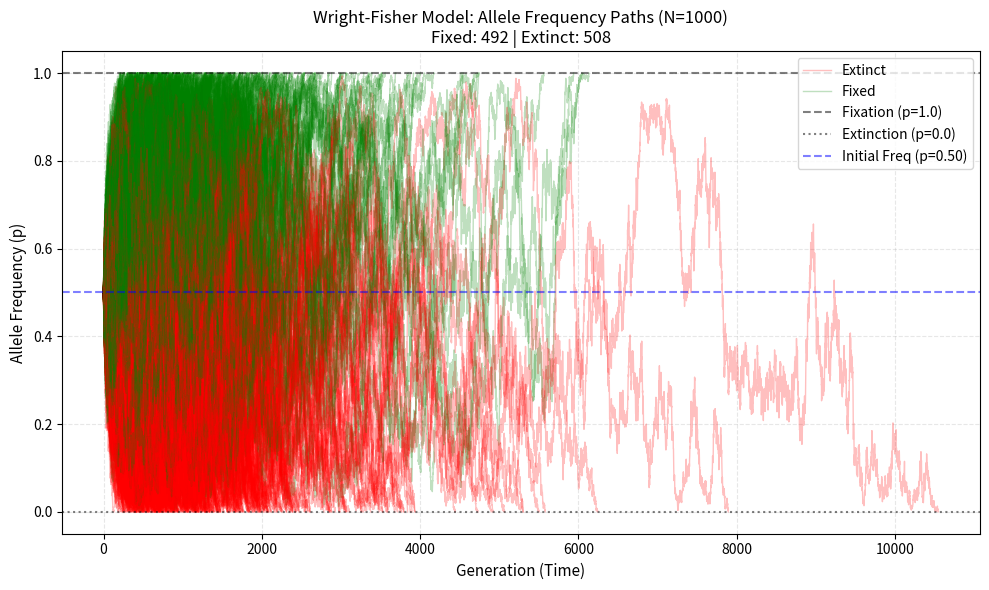
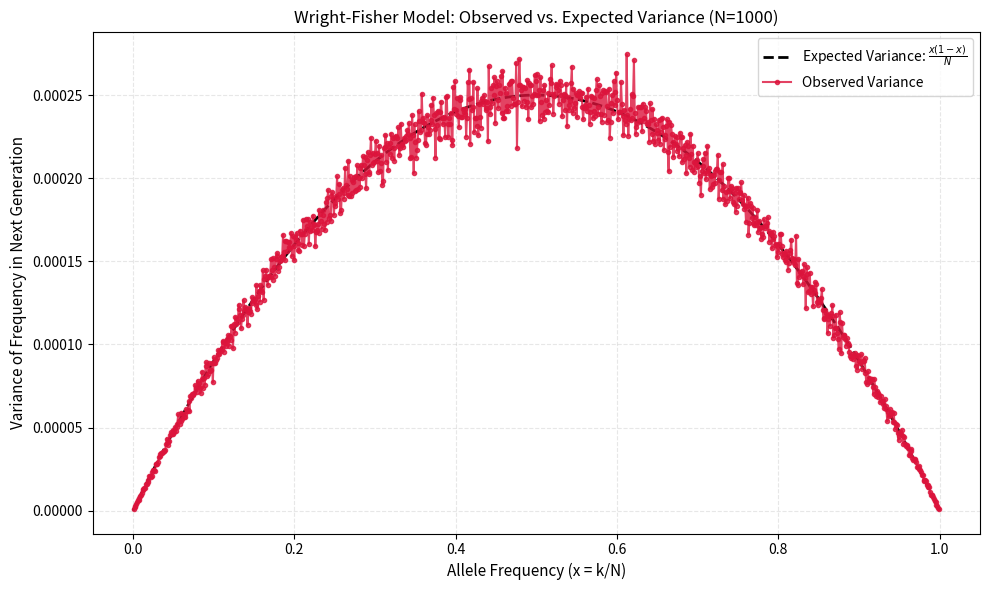

Write Python code to recreate these figures, in order.
import numpy as np 
import matplotlib.pyplot as plt
import csv
from collections import defaultdict

def wrightfishersampling(N: int, K: int) -> tuple[bool, int, list[list[int]]]:
    if N <= 0: 
        raise ValueError("Population number must be greater than zero.")
    if K < 0: 
        raise ValueError("Number of alleles cannot be negative.")
    if K > N: 
        raise ValueError("K cannot be greater than the total alleles.")
    
    history = []
    t = 0 
    current_K = K 

    while 0 < current_K < N: 
        p = current_K / N 
        history.append([t, current_K])
        
        current_K = int(np.random.binomial(n=N, p=p)) 
        t += 1 
    
    history.append([t, current_K]) 
    fixed = (current_K == N) 

    return fixed, t, history

def run_multiple_simulations(N: int, K: int, num_simulations: int) -> list[dict]: 
    all_simulation_data = []
    for i in range(num_simulations):
        fixed, final_t, history = wrightfishersampling(N, K)
        all_simulation_data.append({
            "fixed": fixed, 
            "final_generations": final_t,
            "generations": [step[0] for step in history], 
            "counts": [step[1] for step in history],
            "frequencies": [step[1] / N for step in history],
        })

        # Print progress every 100 runs
        run_number = i + 1
        if run_number % 100 == 0:
            print(f"Run {run_number} of {num_simulations} is done.")

    return all_simulation_data

def plot_allele_frequency_paths(simulation_results: list[dict], N: int, K: int): 
    """Plots the individual trajectories of allele frequencies over generations."""
    plt.figure(figsize=(10, 6))
    
    fixation_count = 0
    extinction_count = 0
    fixation_times = []
    extinction_times = []

    for run in simulation_results:
        if run["fixed"]:
            color = 'green'
            fixation_count += 1
            label = 'Fixed' if fixation_count == 1 else ""
            fixation_times.append(run["final_generations"])
        else:
            color = 'red'
            extinction_count += 1
            label = 'Extinct' if extinction_count == 1 else ""
            extinction_times.append(run["final_generations"])

        plt.plot(run["generations"], run["frequencies"], color=color, alpha=0.25, linewidth=1.0, label=label)

    # Calculate average generation times
    avg_fixation_time = np.mean(fixation_times) if fixation_times else 0
    avg_extinction_time = np.mean(extinction_times) if extinction_times else 0
    
    print("\n--- Simulation Metrics ---")
    print(f"Average generation time for Fixed alleles: {avg_fixation_time:.2f} generations")
    print(f"Average generation time for Extinct alleles: {avg_extinction_time:.2f} generations")
    print(f"Total Fixed: {fixation_count} | Total Extinct: {extinction_count}")
    print("--------------------------")

    # Layout configurations
    initial_freq = K / N
    plt.axhline(y=1.0, color='black', linestyle='--', alpha=0.5, label='Fixation (p=1.0)')
    plt.axhline(y=0.0, color='black', linestyle=':', alpha=0.5, label='Extinction (p=0.0)')
    plt.axhline(y=initial_freq, color='blue', linestyle='--', alpha=0.5, label=f'Initial Freq (p={initial_freq:.2f})')

    plt.title(f"Wright-Fisher Model: Allele Frequency Paths (N={N})\nFixed: {fixation_count} | Extinct: {extinction_count}", fontsize=12)
    plt.xlabel("Generation (Time)", fontsize=11)
    plt.ylabel("Allele Frequency (p)", fontsize=11)
    plt.ylim(-0.05, 1.05)
    plt.grid(True, linestyle='--', alpha=0.3)
    plt.legend(loc='best')
    plt.tight_layout()

def plot_observed_vs_expected_variance(simulation_results: list[dict], N: int):

    transitions = defaultdict(list)
    
    for run in simulation_results:
        counts = run["counts"]
        for t in range(len(counts) - 1):
            k_current = counts[t]
            k_next = counts[t + 1]
            freq_next = k_next / N
            transitions[k_current].append(freq_next)
            
    observed_counts = []
    observed_variances = []
    
    # Require at least 2 samples to compute a mathematical variance
    MIN_SAMPLES = 2 
    
    for k, next_freqs in transitions.items():
        if len(next_freqs) >= MIN_SAMPLES:
            observed_counts.append(k)
            observed_variances.append(np.var(next_freqs))
            
    observed_counts = np.array(observed_counts)
    observed_variances = np.array(observed_variances)
    sort_idx = np.argsort(observed_counts)
    
    observed_counts = observed_counts[sort_idx]
    observed_variances = observed_variances[sort_idx]
    observed_frequencies = observed_counts / N

    # Theoretical curve calculation
    expected_frequencies = np.linspace(0, 1, 500) 
    expected_variances = (expected_frequencies * (1 - expected_frequencies)) / N

    plt.figure(figsize=(10, 6))
    
    # Plot expected curve
    plt.plot(expected_frequencies, expected_variances, color='black', linestyle='--', 
             linewidth=2, label=r"Expected Variance: $\frac{x(1-x)}{N}$")
    
    # Plot empirical data
    plt.plot(observed_frequencies, observed_variances, color='crimson', linestyle='-', 
             linewidth=1.5, marker='o', markersize=3, alpha=0.8, label="Observed Variance")

    plt.title(f"Wright-Fisher Model: Observed vs. Expected Variance (N={N})", fontsize=12)
    plt.xlabel("Allele Frequency (x = k/N)", fontsize=11)
    plt.ylabel("Variance of Frequency in Next Generation", fontsize=11)
    plt.grid(True, linestyle='--', alpha=0.3)
    plt.legend(loc='best')
    plt.tight_layout()

def export_to_csv(simulation_results: list[dict], filename: str = "wright_fisher_results.csv"):
    print(f"Exporting data to {filename}...")
    headers = ["Simulation_ID", "Is_Fixed", "Total_Generations", "Generation", "Allele_Frequency"]
    
    with open(filename, mode="w", newline="", encoding="utf-8-sig") as il:
        writer = csv.writer(il)
        writer.writerow(headers)
        for sim_id, run in enumerate(simulation_results, start=1):
            is_fixed = run["fixed"]
            total_gens = run["final_generations"]
            rows = (
                [sim_id, is_fixed, total_gens, gen, freq]
                for gen, freq in zip(run["generations"], run["frequencies"])
            )
            writer.writerows(rows)
    print("Export complete")
 
#############################################
# Running the simulation
POPULATION_SIZE = 1000  
INITIAL_ALLELES = 500 

NUM_RUNS = 1000
sim_data = run_multiple_simulations(N=POPULATION_SIZE, K=INITIAL_ALLELES, num_simulations=NUM_RUNS)

plot_allele_frequency_paths(sim_data, N=POPULATION_SIZE, K=INITIAL_ALLELES)
plot_observed_vs_expected_variance(sim_data, N=POPULATION_SIZE)

# Display both plots
plt.show()

# Export to CSV for Excel (Uncomment if needed)
# export_to_csv(sim_data, filename="wright_fisher_simulation.csv")
